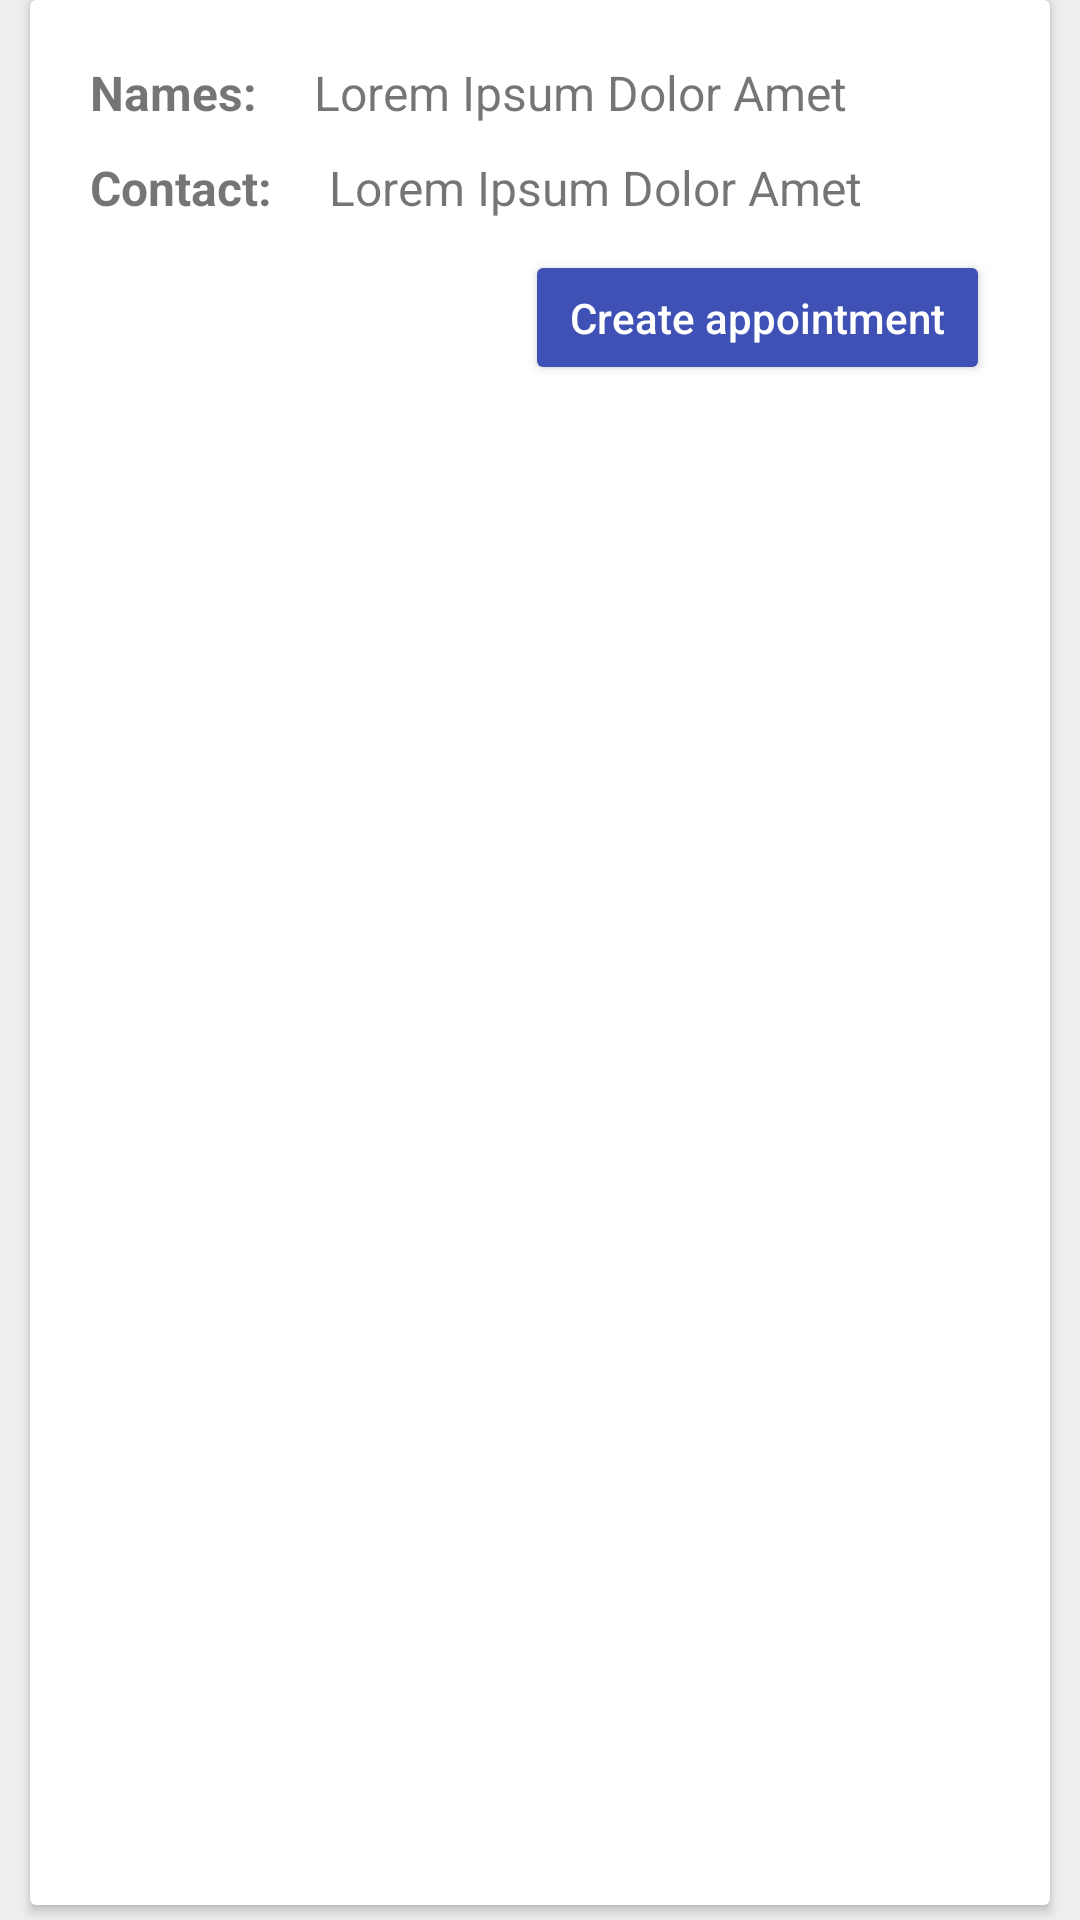

Produce the Android XML layout that renders to this screen, including the resource entries it uses.
<!-- AndroidManifest.xml: application theme Theme.AntenatalCareApp -->
<!-- res/layout/select_mothers_list.xml -->
<?xml version="1.0" encoding="utf-8"?>
<LinearLayout xmlns:android="http://schemas.android.com/apk/res/android"
    android:layout_width="match_parent"
    android:layout_height="match_parent"
    android:background="#eee">

    <androidx.cardview.widget.CardView
        android:id="@+id/items"
        android:layout_width="match_parent"
        android:layout_height="match_parent"
        android:padding="4dp"
        android:layout_marginLeft="10dp"
        android:layout_marginRight="10dp"
        android:layout_marginBottom="5dp">


        <RelativeLayout
            android:id="@+id/itemSelected"
            android:layout_width="match_parent"
            android:layout_height="wrap_content"
            android:background="@drawable/card"
            android:elevation="8dp"
            android:padding="5dp">


            <TextView
                android:id="@+id/m_holder"
                android:layout_width="wrap_content"
                android:layout_height="wrap_content"
                android:layout_marginLeft="15dp"
                android:layout_marginTop="15dp"
                android:layout_marginBottom="10dp"
                android:text="Names: "
                android:textSize="16sp"
                android:textStyle="bold" />

            <TextView
                android:id="@+id/mother"
                android:layout_width="wrap_content"
                android:layout_height="wrap_content"
                android:layout_marginLeft="15dp"
                android:layout_marginTop="15dp"
                android:layout_marginRight="15dp"
                android:layout_marginBottom="10dp"
                android:layout_toRightOf="@id/m_holder"
                android:text="Lorem Ipsum Dolor Amet"
                android:textSize="16sp"
                 />

            <TextView
                android:id="@+id/c_holder"
                android:layout_width="wrap_content"
                android:layout_height="wrap_content"
                android:layout_below="@+id/mother"
                android:layout_marginLeft="15dp"
                android:layout_marginBottom="10dp"
                android:text="Contact: "
                android:textSize="16sp"
                android:textStyle="bold" />

            <TextView
                android:id="@+id/contact"
                android:layout_width="wrap_content"
                android:layout_height="wrap_content"
                android:layout_below="@+id/mother"
                android:layout_marginLeft="15dp"
                android:layout_marginBottom="10dp"
                android:layout_toRightOf="@id/c_holder"
                android:text="Lorem Ipsum Dolor Amet"
                android:textSize="16sp"
                 />
            <TextView
                android:id="@+id/age_holder"
                android:layout_width="wrap_content"
                android:layout_height="wrap_content"
                android:layout_below="@+id/contact"
                android:layout_marginLeft="15dp"
                android:text="Age: "
                android:visibility="gone"
                android:layout_marginBottom="10dp"
                android:textSize="16sp"
                android:textStyle="bold" />

            <TextView
                android:id="@+id/age"
                android:layout_width="wrap_content"
                android:layout_height="wrap_content"
                android:layout_below="@+id/contact"
                android:layout_marginLeft="15dp"
                android:layout_marginBottom="10dp"
                android:visibility="gone"
                android:layout_toRightOf="@id/age_holder"
                android:text="Lorem Ipsum Dolor Amet"
                android:textSize="16sp"
                android:textStyle="bold" />

            <TextView
                android:id="@+id/nin_holder"
                android:layout_width="wrap_content"
                android:layout_height="wrap_content"
                android:layout_below="@+id/age"
                android:layout_marginLeft="15dp"
                android:visibility="gone"
                android:layout_marginBottom="10dp"
                android:text="Status: "
                android:textSize="16sp"
                android:textStyle="bold" />

            <TextView
                android:id="@+id/nin"
                android:layout_width="wrap_content"
                android:layout_height="wrap_content"
                android:layout_below="@+id/age"
                android:layout_marginLeft="15dp"
                android:layout_marginBottom="10dp"
                android:visibility="gone"
                android:layout_toRightOf="@id/nin_holder"
                android:text="Lorem Ipsum Dolor Amet"
                android:textSize="16sp"
                android:textStyle="bold" />

            <TextView
                android:id="@+id/d_holder"
                android:layout_width="wrap_content"
                android:layout_height="wrap_content"
                android:layout_below="@+id/nin"
                android:layout_marginLeft="15dp"
                android:visibility="gone"
                android:layout_marginBottom="10dp"
                android:text="Address: "
                android:textSize="16sp"
                android:textStyle="bold" />

            <TextView
                android:id="@+id/district"
                android:layout_width="wrap_content"
                android:layout_height="wrap_content"
                android:layout_below="@+id/nin"
                android:layout_marginLeft="15dp"
                android:layout_marginBottom="10dp"
                android:visibility="gone"
                android:layout_toRightOf="@id/d_holder"
                android:text="Lorem Ipsum Dolor Amet"
                android:textSize="16sp"
                android:textStyle="bold" />

            <TextView
                android:id="@+id/s_holder"
                android:layout_width="wrap_content"
                android:layout_height="wrap_content"
                android:layout_below="@+id/district"
                android:layout_marginLeft="15dp"
                android:layout_marginBottom="10dp"
                android:text="Next of kin: "
                android:visibility="gone"
                android:textSize="16sp"
                android:textStyle="bold" />

            <TextView
                android:id="@+id/subcounty"
                android:layout_width="wrap_content"
                android:layout_height="wrap_content"
                android:layout_below="@+id/district"
                android:layout_marginLeft="15dp"
                android:layout_marginBottom="10dp"
                android:visibility="gone"
                android:layout_toRightOf="@id/s_holder"
                android:text="Lorem Ipsum Dolor Amet"
                android:textSize="16sp"
                android:textStyle="bold" />

            <TextView
                android:id="@+id/p_holder"
                android:layout_width="wrap_content"
                android:layout_height="wrap_content"
                android:layout_below="@+id/subcounty"
                android:layout_marginLeft="15dp"
                android:visibility="gone"
                android:layout_marginBottom="10dp"
                android:text="NOK Address: "
                android:textSize="16sp"
                android:textStyle="bold" />

            <TextView
                android:id="@+id/parish"
                android:layout_width="wrap_content"
                android:layout_height="wrap_content"
                android:layout_below="@+id/subcounty"
                android:layout_marginLeft="15dp"
                android:visibility="gone"
                android:layout_marginBottom="10dp"
                android:layout_toRightOf="@id/p_holder"
                android:text="Lorem Ipsum Dolor Amet"
                android:textSize="16sp"
                android:textStyle="bold" />

            <TextView
                android:id="@+id/v_holder"
                android:layout_width="wrap_content"
                android:layout_height="wrap_content"
                android:layout_below="@+id/parish"
                android:layout_marginLeft="15dp"
                android:layout_marginBottom="10dp"
                android:text="Occupation: "
                android:visibility="gone"
                android:textSize="16sp"
                android:textStyle="bold" />

            <TextView
                android:id="@+id/village"
                android:layout_width="wrap_content"
                android:layout_height="wrap_content"
                android:layout_below="@+id/parish"
                android:layout_marginLeft="15dp"
                android:layout_marginBottom="10dp"
                android:visibility="gone"
                android:layout_toRightOf="@id/v_holder"
                android:text="Lorem Ipsum Dolor Amet"
                android:textSize="16sp"
                android:textStyle="bold" />

            <Button
                android:id="@+id/date"
                android:layout_width="wrap_content"
                android:layout_height="45dp"
                android:layout_below="@id/v_holder"
                android:layout_alignParentRight="true"
                android:layout_marginRight="15dp"
                android:layout_marginBottom="10dp"
                android:backgroundTint="@color/colorPrimary"
                android:paddingLeft="15dp"
                android:paddingRight="15dp"
                android:text="Create appointment"
                android:textAllCaps="false"
                android:textColor="@color/white" />

        </RelativeLayout>



    </androidx.cardview.widget.CardView>
</LinearLayout>
<!-- resources referenced by this layout -->
<resources>
  <color name="colorPrimary">#3F51B5</color>
  <color name="white">#FFFFFF</color>
  <style name="Theme.AntenatalCareApp" parent="Theme.MaterialComponents.Light.NoActionBar">
          
          <item name="colorPrimary">@color/purple_500</item>
          <item name="colorPrimaryVariant">@color/colorPrimaryDark</item>
          <item name="colorOnPrimary">@color/white</item>
          
          <item name="colorSecondary">@color/teal_200</item>
          <item name="colorSecondaryVariant">@color/teal_700</item>
          <item name="colorOnSecondary">@color/black</item>
          
          <item name="android:statusBarColor" tools:targetApi="l">?attr/colorPrimaryVariant</item>
          
      </style>
  <color name="purple_500">#03A9F4</color>
  <color name="colorPrimaryDark">#3F51B5</color>
  <color name="teal_200">#FF03DAC5</color>
  <color name="teal_700">#FF018786</color>
  <color name="black">#FF000000</color>
</resources>
